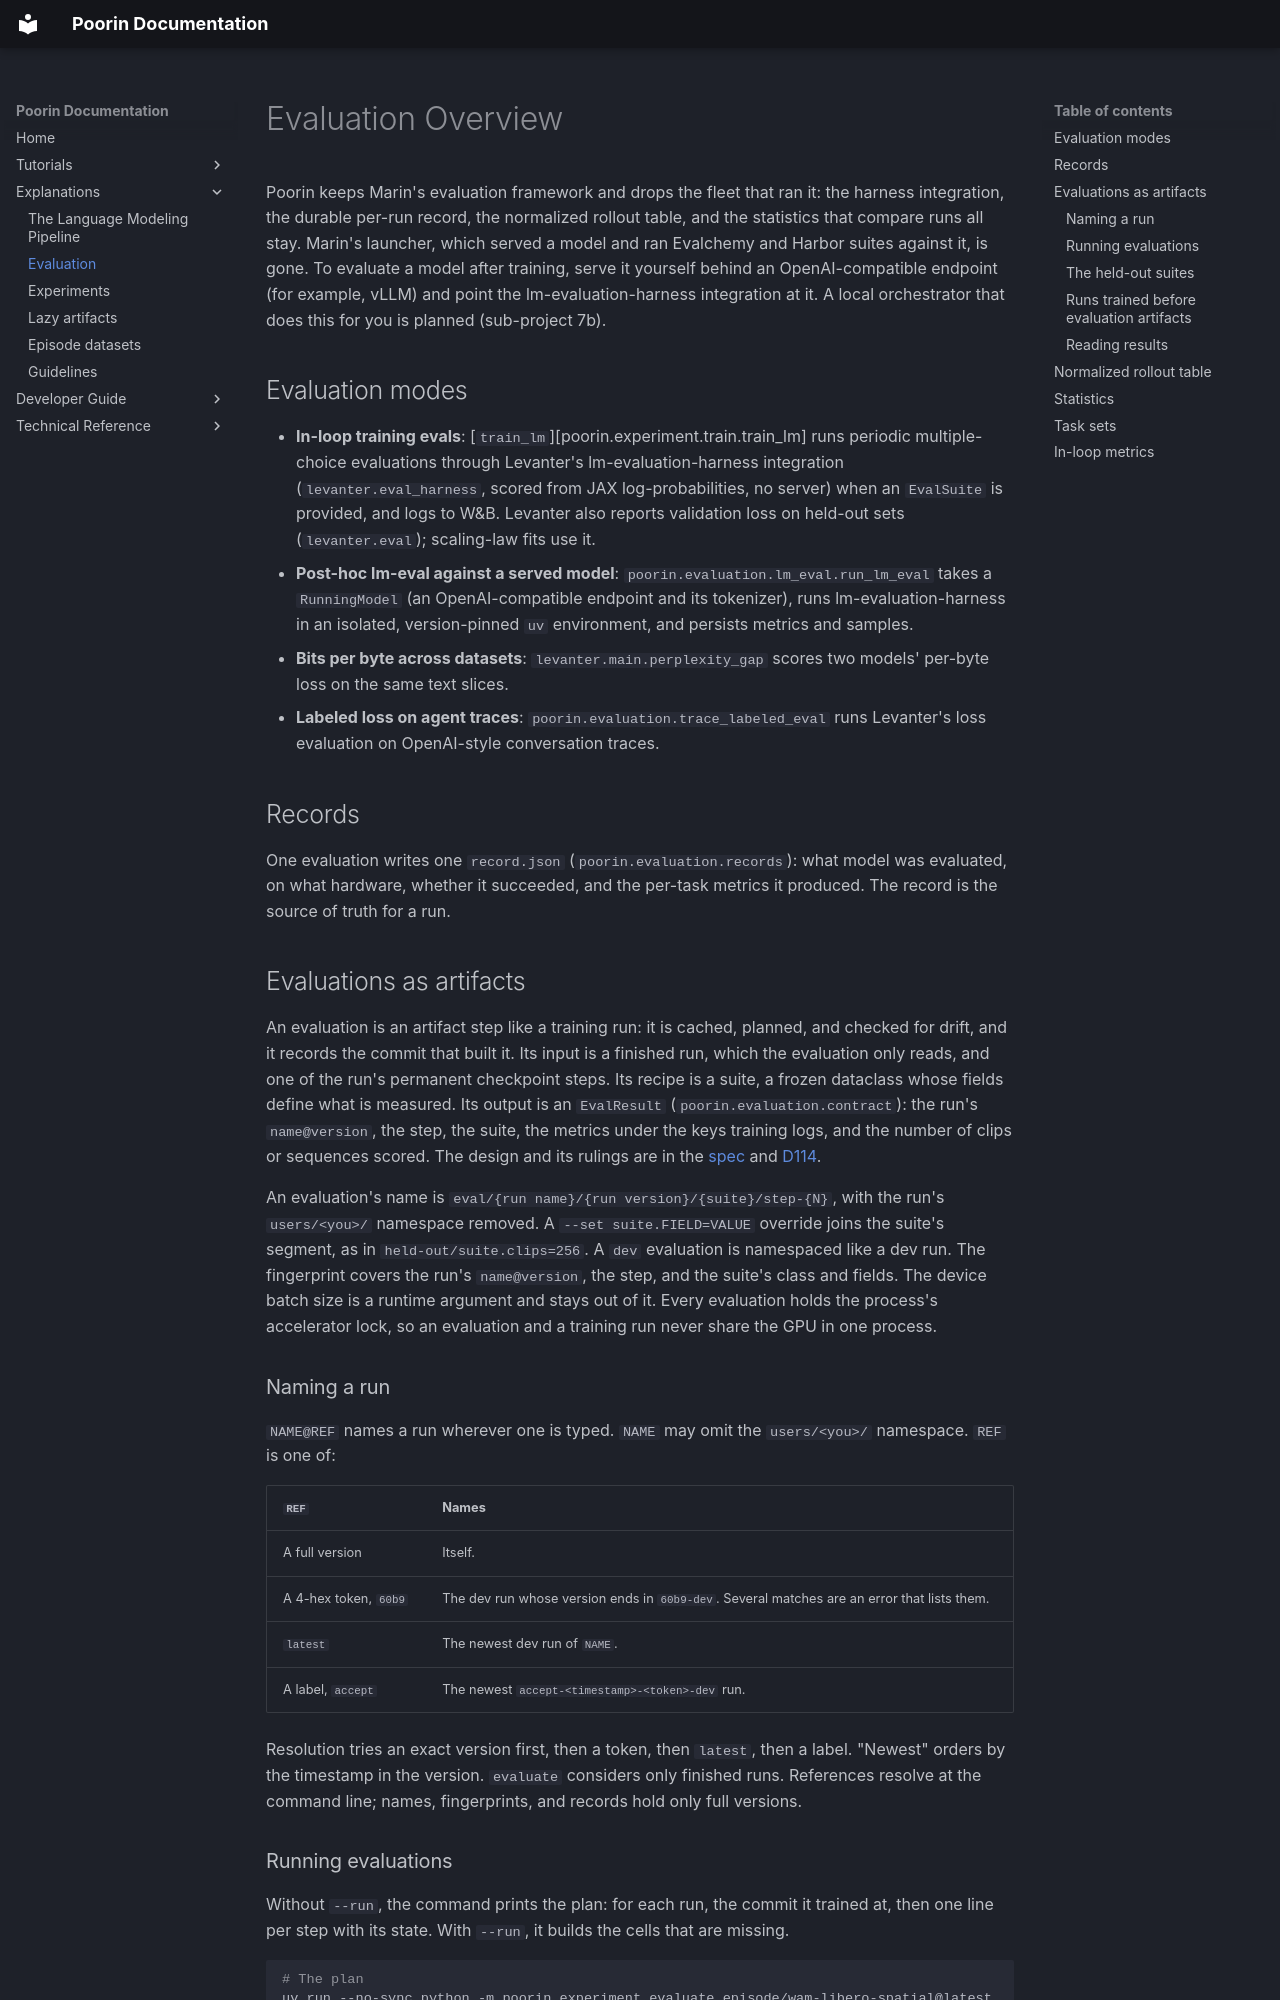

repository: jasgcode/Poorin · page: explanations/evaluation/index.html · generator: mkdocs

# Evaluation Overview

Poorin keeps Marin's evaluation framework and drops the fleet that ran it: the harness
integration, the durable per-run record, the normalized rollout table, and the statistics that
compare runs all stay. Marin's launcher, which served a model and ran Evalchemy and Harbor suites
against it, is gone. To evaluate a model after training, serve it yourself behind an
OpenAI-compatible endpoint (for example, vLLM) and point the lm-evaluation-harness integration
at it. A local orchestrator that does this for you is planned
(sub-project 7b).

## Evaluation modes

- **In-loop training evals**: [`train_lm`][poorin.experiment.train.train_lm] runs periodic
  multiple-choice evaluations through Levanter's lm-evaluation-harness integration
  (`levanter.eval_harness`, scored from JAX log-probabilities, no server) when an `EvalSuite` is
  provided, and logs to W&B. Levanter also reports validation loss on held-out sets
  (`levanter.eval`); scaling-law fits use it.
- **Post-hoc lm-eval against a served model**: `poorin.evaluation.lm_eval.run_lm_eval` takes a
  `RunningModel` (an OpenAI-compatible endpoint and its tokenizer), runs lm-evaluation-harness in
  an isolated, version-pinned `uv` environment, and persists metrics and samples.
- **Bits per byte across datasets**: `levanter.main.perplexity_gap` scores two models' per-byte
  loss on the same text slices.
- **Labeled loss on agent traces**: `poorin.evaluation.trace_labeled_eval` runs Levanter's loss
  evaluation on OpenAI-style conversation traces.

## Records

One evaluation writes one `record.json` (`poorin.evaluation.records`): what model was evaluated,
on what hardware, whether it succeeded, and the per-task metrics it produced. The record is the
source of truth for a run.

## Evaluations as artifacts

An evaluation is an artifact step like a training run: it is cached, planned, and checked for
drift, and it records the commit that built it. Its input is a finished run, which the evaluation
only reads, and one of the run's permanent checkpoint steps. Its recipe is a suite, a frozen
dataclass whose fields define what is measured. Its output is an
`EvalResult` (`poorin.evaluation.contract`): the run's `name@version`, the step, the suite, the
metrics under the keys training logs, and the number of clips or sequences scored. The design and
its rulings are in the [spec](https://github.com/jasgcode/Poorin/blob/main/docs/poorin/specs/2026-10-13-evaluation-artifacts-design.md)
and [D114](https://github.com/jasgcode/Poorin/blob/main/docs/poorin/decisions.md).

An evaluation's name is `eval/{run name}/{run version}/{suite}/step-{N}`, with the run's
`users/<you>/` namespace removed. A `--set suite.FIELD=VALUE` override joins the suite's segment,
as in `held-out/suite.clips=256`. A `dev` evaluation is namespaced like a dev run. The fingerprint
covers the run's `name@version`, the step, and the suite's class and fields. The device batch size
is a runtime argument and stays out of it. Every evaluation holds the process's accelerator lock,
so an evaluation and a training run never share the GPU in one process.

### Naming a run

`NAME@REF` names a run wherever one is typed. `NAME` may omit the `users/<you>/` namespace.
`REF` is one of:

| `REF` | Names |
|---|---|
| A full version | Itself. |
| A 4-hex token, `60b9` | The dev run whose version ends in `60b9-dev`. Several matches are an error that lists them. |
| `latest` | The newest dev run of `NAME`. |
| A label, `accept` | The newest `accept-<timestamp>-<token>-dev` run. |

Resolution tries an exact version first, then a token, then `latest`, then a label. "Newest"
orders by the timestamp in the version. `evaluate` considers only finished runs. References resolve
at the command line; names, fingerprints, and records hold only full versions.
